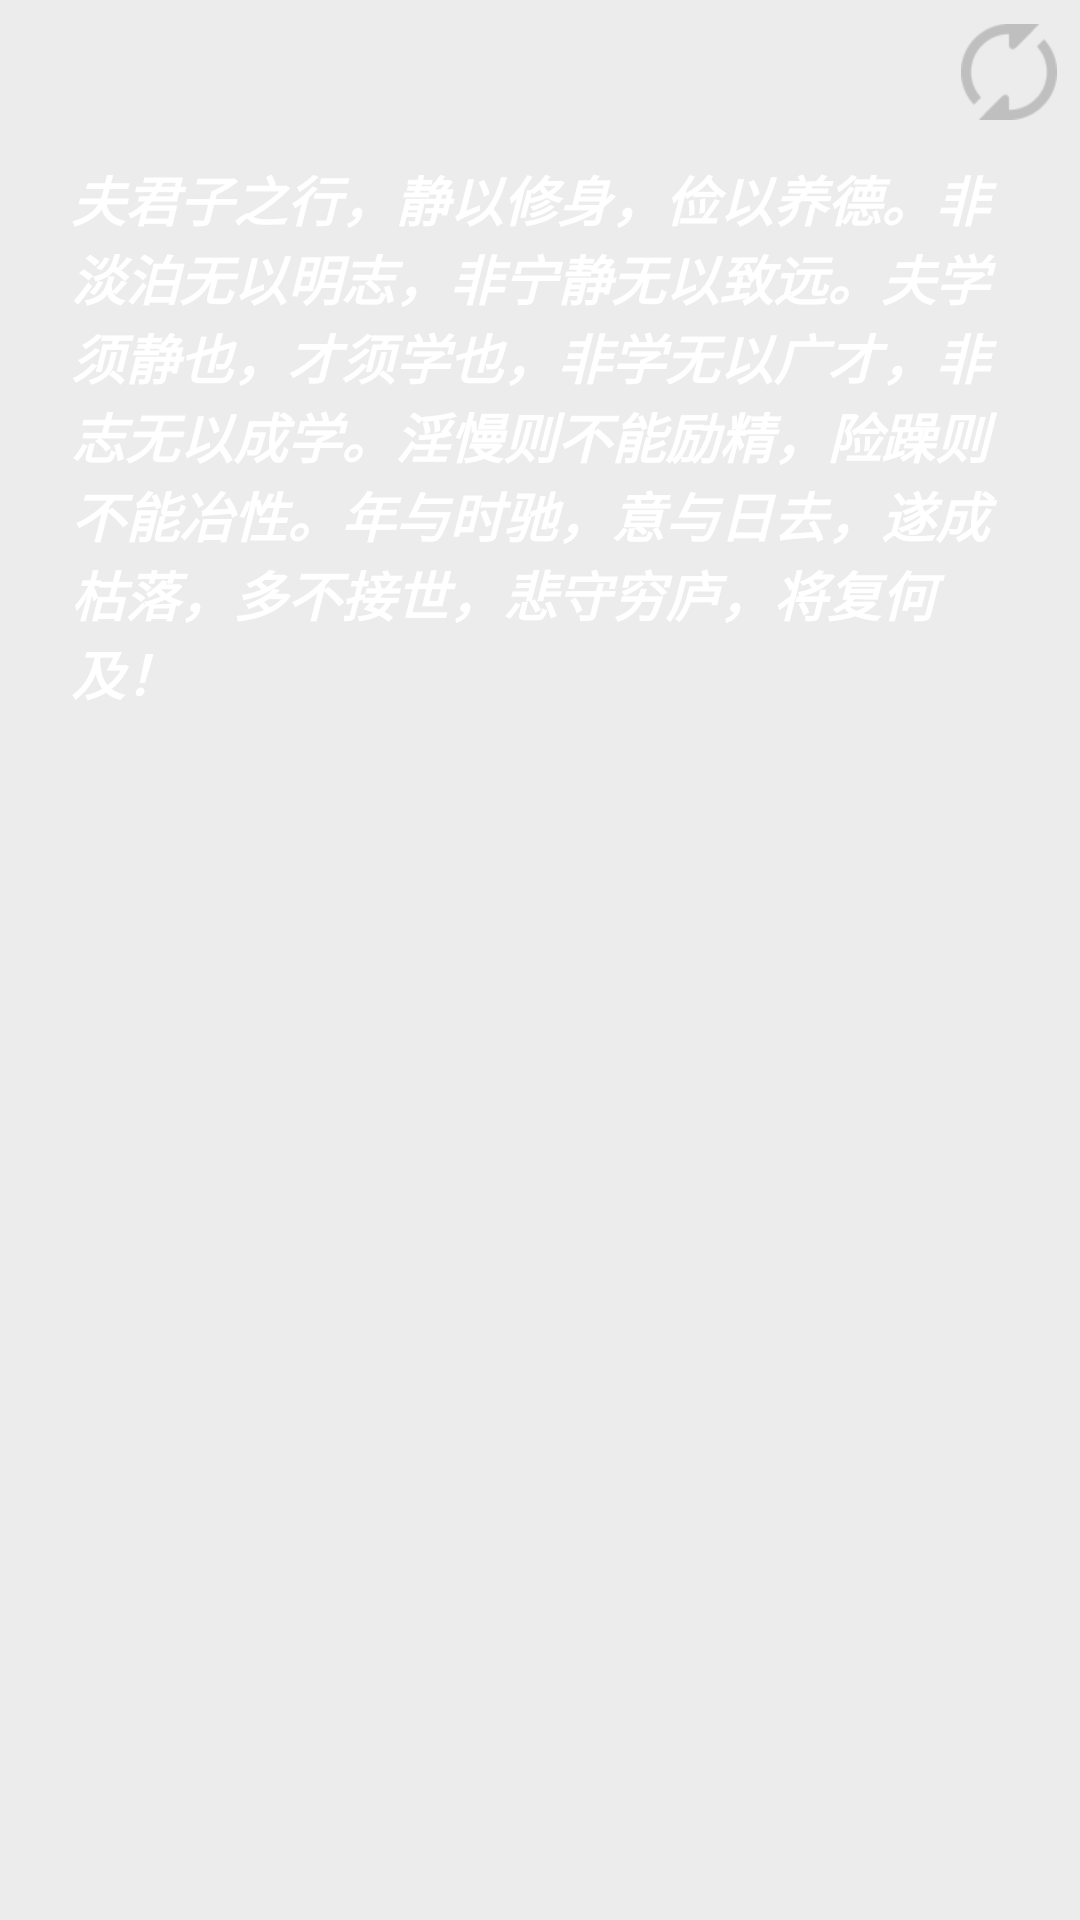

Write the Android layout XML for this screen, with the resource values it uses.
<!-- AndroidManifest.xml: application theme AppTheme -->
<!-- res/layout/poem_widget.xml -->
<RelativeLayout xmlns:android="http://schemas.android.com/apk/res/android"
    android:layout_width="match_parent"
    android:layout_height="match_parent"
    android:alpha="50"
    android:background="@color/colorBackGray"
    android:padding="@dimen/widget_margin">

    <ImageView
        android:contentDescription="@string/app_name"
        android:id="@+id/btn_change"
        android:layout_width="32dp"
        android:layout_height="32dp"
        android:layout_alignParentEnd="true"
        android:layout_alignParentTop="true"
        android:layout_margin="8dp"
        android:src="@drawable/change"
        android:visibility="visible" />

    <RelativeLayout
        android:id="@+id/panel_day"
        android:layout_width="match_parent"
        android:layout_height="match_parent"
        android:layout_below="@id/btn_change"
        android:layout_marginTop="5dp">

        <TextView
            android:id="@+id/appwidget_text"
            android:layout_width="wrap_content"
            android:layout_height="wrap_content"
            android:layout_centerHorizontal="true"
            android:paddingEnd="24dp"
            android:paddingStart="24dp"
            android:text="@string/poem_content"
            android:textColor="#ffffff"
            android:textSize="18sp"
            android:textStyle="bold|italic" />
    </RelativeLayout>

    <RelativeLayout
        android:visibility="invisible"
        android:id="@+id/panel_night"
        android:layout_width="match_parent"
        android:layout_height="match_parent"
        android:layout_below="@id/btn_change"
        android:layout_marginTop="5dp">

        <TextView
            android:id="@+id/day_plan_text"
            android:layout_width="wrap_content"
            android:layout_height="wrap_content"
            android:layout_centerHorizontal="true"
            android:paddingEnd="12dp"
            android:paddingStart="12dp"
            android:text="@string/poem_content"
            android:textColor="#ffffff"
            android:textSize="18sp"
            android:textStyle="bold|italic" />
    </RelativeLayout>


</RelativeLayout>
<!-- resources referenced by this layout -->
<resources>
  <color name="colorBackGray">#50CCCCCC</color>
  <!-- drawable change: png bitmap (drawable, 1371 bytes) -->
  <string name="app_name">夜猫子</string>
  <string name="poem_content">夫君子之行，静以修身，俭以养德。非淡泊无以明志，非宁静无以致远。夫学须静也，才须学也，非学无以广才，非志无以成学。淫慢则不能励精，险躁则不能冶性。年与时驰，意与日去，遂成枯落，多不接世，悲守穷庐，将复何及！</string>
  <style name="AppTheme" parent="Theme.AppCompat.Light.DarkActionBar">
          
          <item name="colorPrimary">@color/colorPrimary</item>
          <item name="colorPrimaryDark">@color/colorPrimaryDark</item>
          <item name="colorAccent">@color/colorAccent</item>
  
          
          <item name="android:windowTranslucentStatus">true</item>
          
          <item name="android:windowTranslucentNavigation">true</item>
          
          <item name="android:windowDrawsSystemBarBackgrounds">true</item>
      </style>
  <color name="colorPrimary">#3F51B5</color>
  <color name="colorPrimaryDark">#303F9F</color>
  <color name="colorAccent">#FF4081</color>
</resources>
